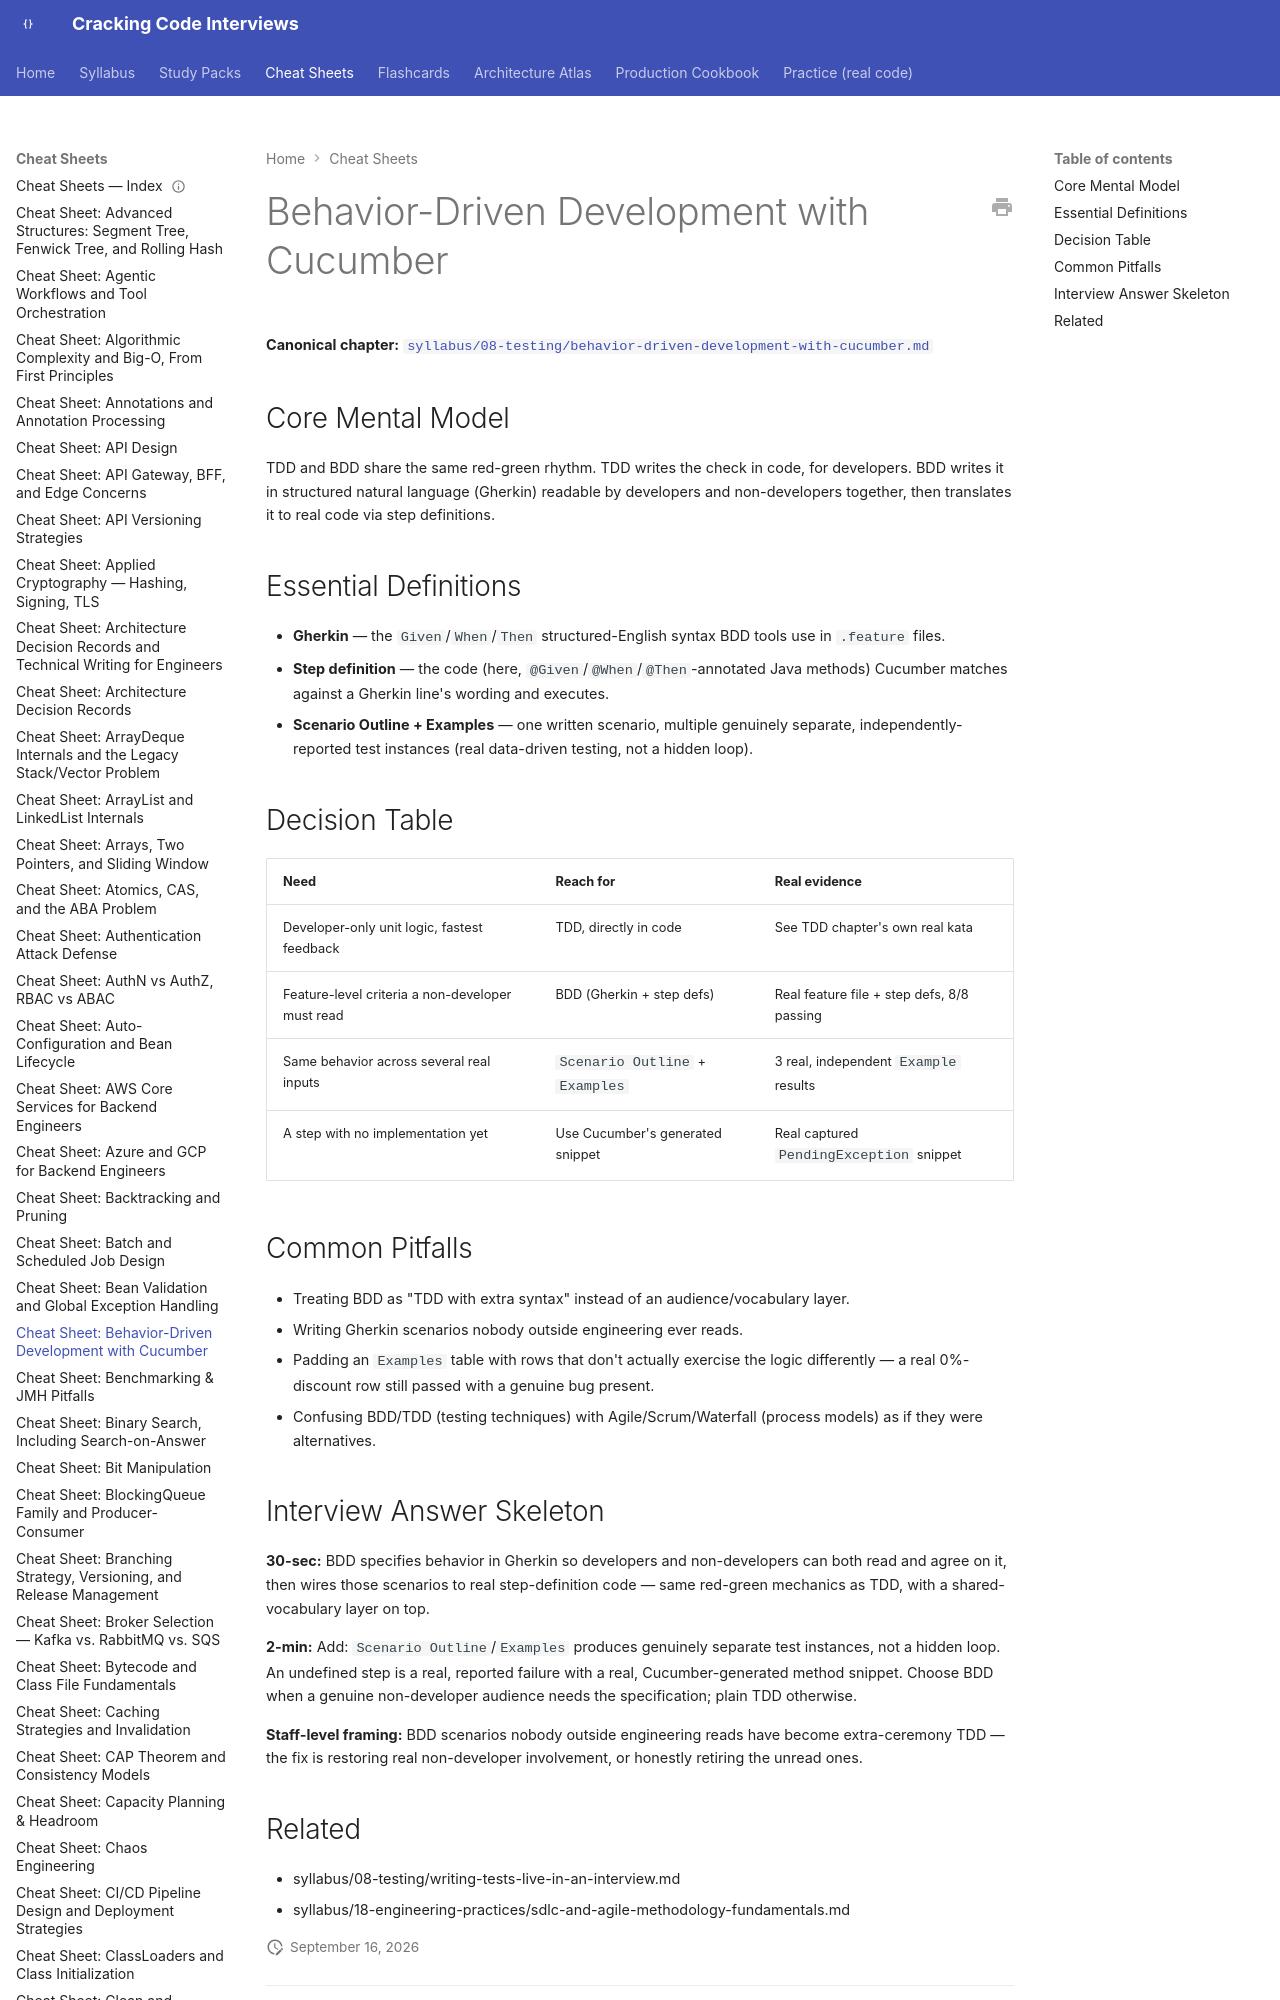

repository: JuanMelendres/cracking-code-interviews · page: cheat-sheets/behavior-driven-development-with-cucumber/index.html · generator: mkdocs

---
title: "Cheat Sheet: Behavior-Driven Development with Cucumber"
slug: behavior-driven-development-with-cucumber
document_type: cheat-sheet
domain: 08-testing
topic_id: T-2412
canonical: ../syllabus/08-testing/behavior-driven-development-with-cucumber.md
last_updated: 2026-09-16
---
